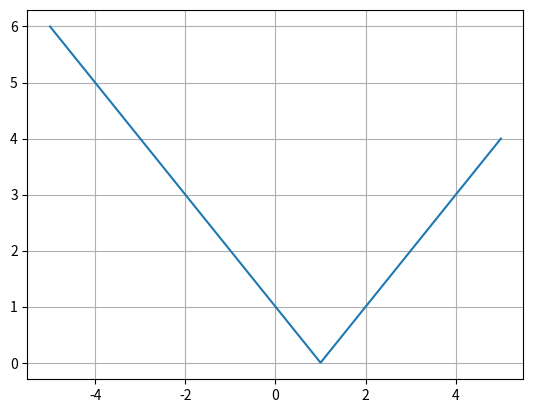

Python code for this plot:
import numpy as np
import matplotlib.pyplot as plt
import pandas


x = np.linspace(-5, 5, 1000)
y = np.abs(x - 1)

plt.plot(x, y)


def dichotomy(Q, a: float, b: float, delta: float):
    c = 0.5 * (a + b)
    Q_c = Q(c)

    while b - a > delta:
        x = 0.5 * (a + c)
        Q_x = Q(x)
        y = 0.5 * (c + b)
        Q_y = Q(y)

        if Q_x <= Q_c < Q_y:
            b = c
            c = x
            Q_c = Q_x
        elif Q_x > Q_c <= Q_y:
            a = x
            b = y
        else:
            a = c
            c = y
            Q_c = Q_y

    return a, b


a, b = dichotomy(lambda x: abs(x - 1), -5, 5, 0.01)
print(a, b)
plt.grid()
plt.show()
